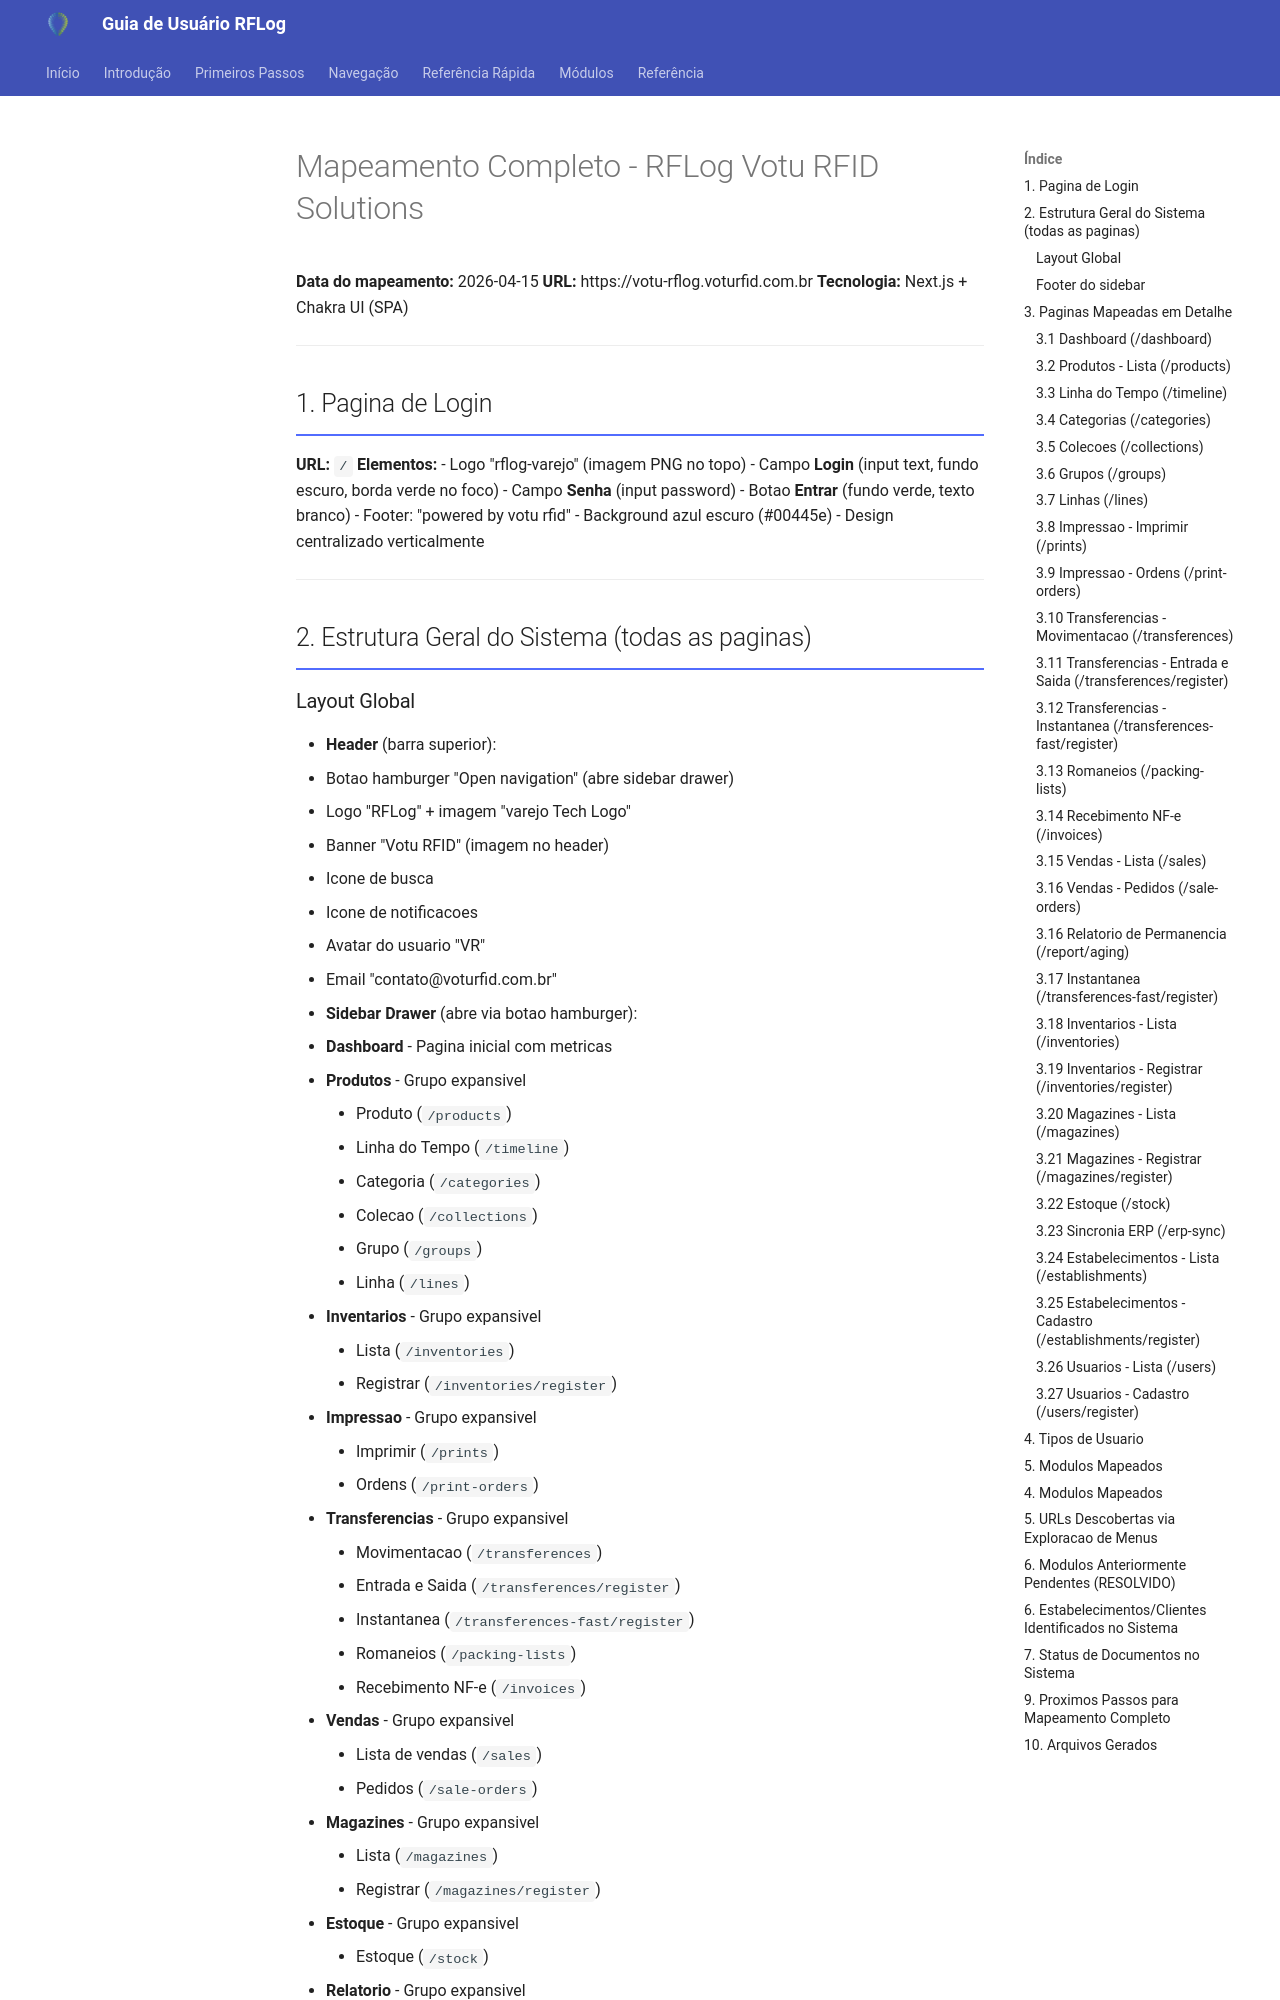

repository: rodrigoomartins/guia_rflog · page: MAPEAMENTO_RFLOG_COMPLETO/index.html · generator: mkdocs

# Mapeamento Completo - RFLog Votu RFID Solutions

**Data do mapeamento:** 2026-04-15
**URL:** https://votu-rflog.voturfid.com.br
**Tecnologia:** Next.js + Chakra UI (SPA)

---

## 1. Pagina de Login

**URL:** `/`
**Elementos:**
- Logo "rflog-varejo" (imagem PNG no topo)
- Campo **Login** (input text, fundo escuro, borda verde no foco)
- Campo **Senha** (input password)
- Botao **Entrar** (fundo verde, texto branco)
- Footer: "powered by votu rfid"
- Background azul escuro (#00445e)
- Design centralizado verticalmente

---

## 2. Estrutura Geral do Sistema (todas as paginas)

### Layout Global
- **Header** (barra superior):
  - Botao hamburger "Open navigation" (abre sidebar drawer)
  - Logo "RFLog" + imagem "varejo Tech Logo"
  - Banner "Votu RFID" (imagem no header)
  - Icone de busca
  - Icone de notificacoes
  - Avatar do usuario "VR"
  - Email "contato@voturfid.com.br"

- **Sidebar Drawer** (abre via botao hamburger):
  - **Dashboard** - Pagina inicial com metricas
  - **Produtos** - Grupo expansivel
    - Produto (`/products`)
    - Linha do Tempo (`/timeline`)
    - Categoria (`/categories`)
    - Colecao (`/collections`)
    - Grupo (`/groups`)
    - Linha (`/lines`)
  - **Inventarios** - Grupo expansivel
    - Lista (`/inventories`)
    - Registrar (`/inventories/register`)
  - **Impressao** - Grupo expansivel
    - Imprimir (`/prints`)
    - Ordens (`/print-orders`)
  - **Transferencias** - Grupo expansivel
    - Movimentacao (`/transferences`)
    - Entrada e Saida (`/transferences/register`)
    - Instantanea (`/transferences-fast/register`)
    - Romaneios (`/packing-lists`)
    - Recebimento NF-e (`/invoices`)
  - **Vendas** - Grupo expansivel
    - Lista de vendas (`/sales`)
    - Pedidos (`/sale-orders`)
  - **Magazines** - Grupo expansivel
    - Lista (`/magazines`)
    - Registrar (`/magazines/register`)
  - **Estoque** - Grupo expansivel
    - Estoque (`/stock`)
  - **Relatorio** - Grupo expansivel
    - Permanencia (`/report/aging`)
  - **Sincronia ERP** - Grupo expansivel
    - Sincronia (`/erp-sync`)
  - **Estabelecimentos** - Grupo expansivel
    - Lista (`/establishments`)
    - Cadastro (`/establishments/register`)
  - **Usuarios** - Grupo expansivel
    - Lista (`/users`)
    - Cadastro (`/users/register`)
  - **Fixar sidebar** - Toggle para fixar sidebar aberta

### Footer do sidebar
- Botao "Fixar sidebar"
- Botao "Sair" (logout)

---

## 3. Paginas Mapeadas em Detalhe

### 3.1 Dashboard (`/dashboard`)

**O que mostra:**
- Menu lateral oculto por padrao no canto superior esquerdo, com opcao de fixa-lo
- Opcao de logout no canto superior direito
- **Resumo de Vendas**: Grafico de vendas feitas em determinado periodo
- **Estoque por Estabelecimento**: Quantidades em estoque com base nos estabelecimentos
  - Filtros adicionais: Linha, Grupo, Colecao e Categoria (caso haja no cadastro do produto)
- **Atualizacoes**:
  - Ultimas Transferencias: lista com N Ordem, Status, Pecas, Data/Hora
  - Ultimos Inventarios: lista com N Ordem, Status, Pecas, Data/Hora
- **Filtros no dashboard**:
  - Campo de data (periodo): "01/04/2026 - 15/04/2026"
  - Filtro de estoque: "Grupo" (dropdown)

**Contexto funcional:** O dashboard e a pagina inicial que da uma visao geral do negocio. Mostra metricas de vendas, distribuicao de estoque por estabelecimento e as atividades recentes (transferencias e inventarios). Os filtros permitem ajustar a visualizacao por periodo e por categorias de produto.
